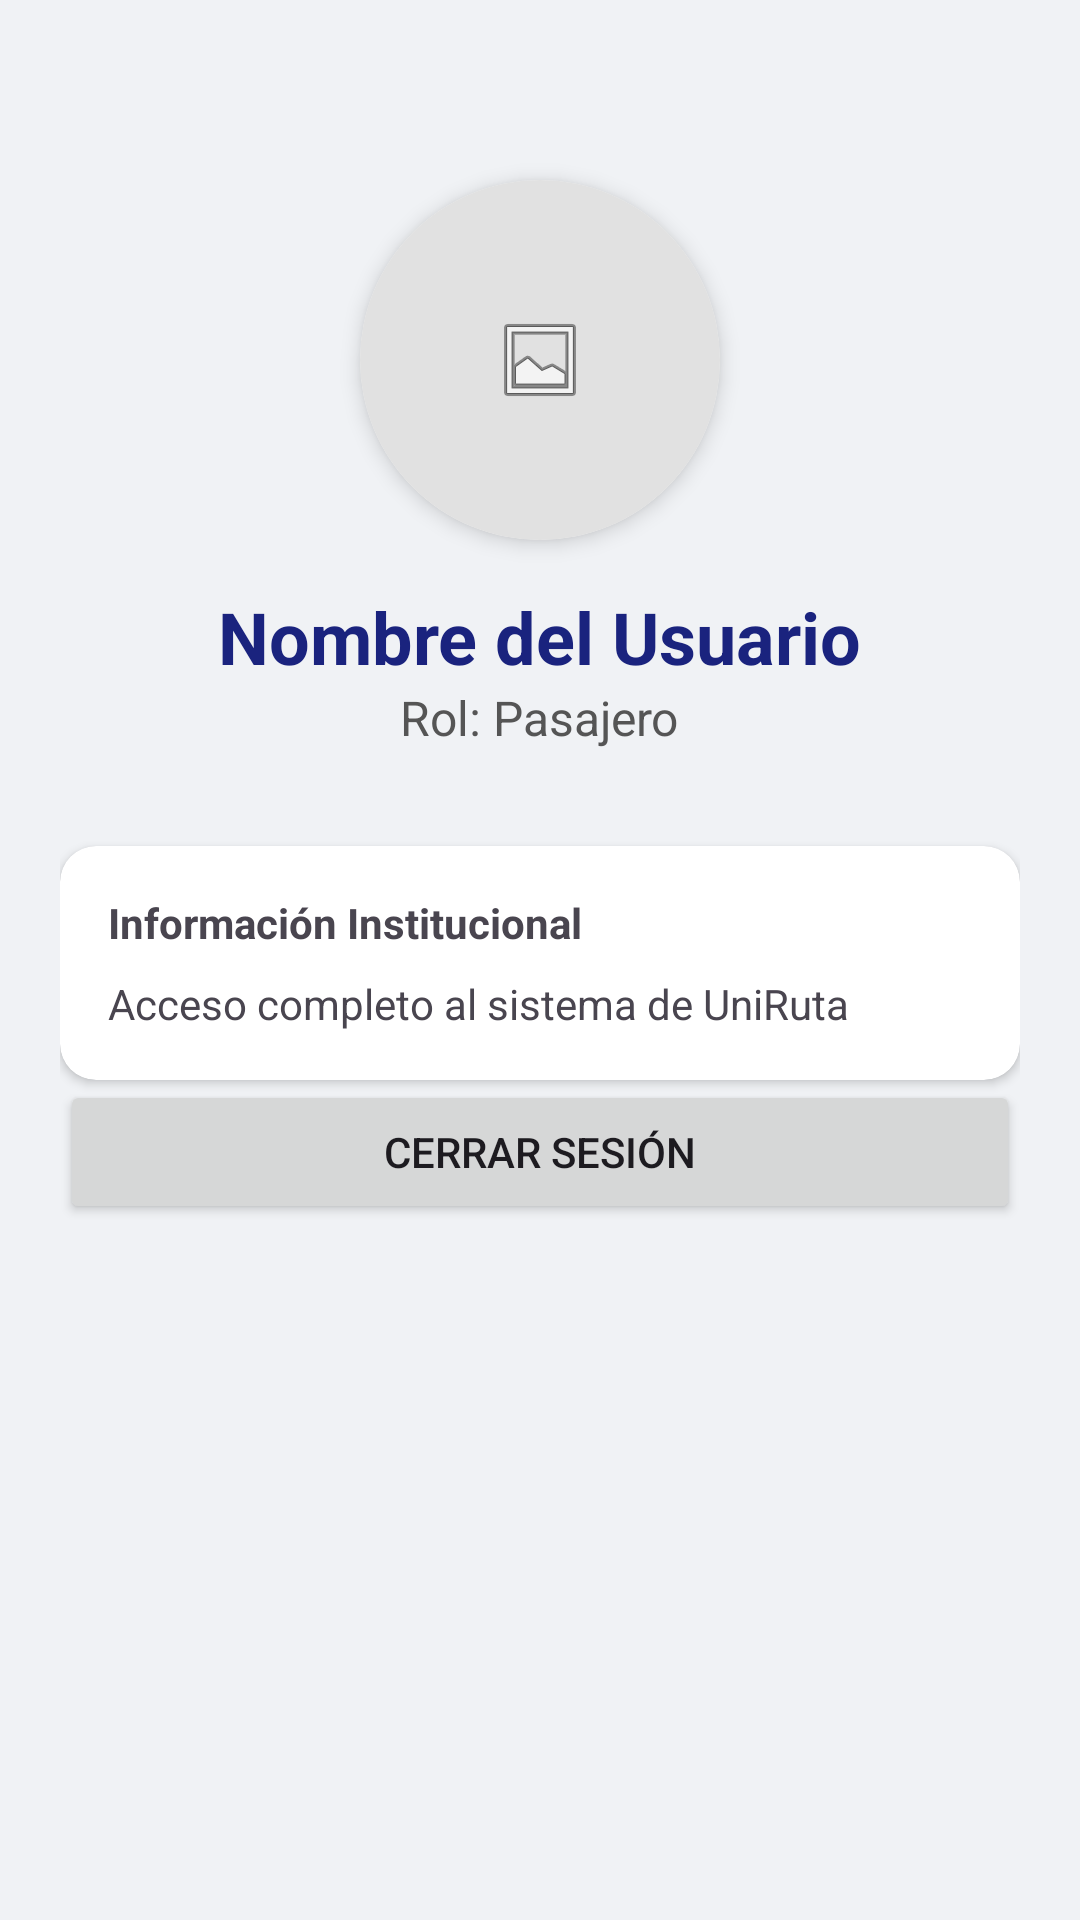

Write the Android layout XML for this screen, with the resource values it uses.
<!-- AndroidManifest.xml: application theme Theme.UniRutaApp -->
<!-- res/layout/activity_profile.xml -->
<?xml version="1.0" encoding="utf-8"?>
<LinearLayout xmlns:android="http://schemas.android.com/apk/res/android"
    xmlns:app="http://schemas.android.com/apk/res-auto"
    android:layout_width="match_parent"
    android:layout_height="match_parent"
    android:orientation="vertical"
    android:gravity="center_horizontal"
    android:background="#F0F2F5"
    android:padding="20dp">

    <androidx.cardview.widget.CardView
        android:layout_width="120dp"
        android:layout_height="120dp"
        android:layout_marginTop="40dp"
        app:cardCornerRadius="60dp"
        app:cardElevation="4dp">
        <ImageView
            android:layout_width="match_parent"
            android:layout_height="match_parent"
            android:src="@android:drawable/ic_menu_gallery"
            android:scaleType="centerInside"
            android:background="#E1E1E1" />
    </androidx.cardview.widget.CardView>

    <TextView
        android:id="@+id/tvNombrePerfil"
        android:layout_width="wrap_content"
        android:layout_height="wrap_content"
        android:text="Nombre del Usuario"
        android:textSize="24sp"
        android:textStyle="bold"
        android:textColor="#1A237E"
        android:layout_marginTop="16dp"/>

    <TextView
        android:id="@+id/tvRolPerfil"
        android:layout_width="wrap_content"
        android:layout_height="wrap_content"
        android:text="Rol: Pasajero"
        android:textSize="16sp"
        android:textColor="#555555"
        android:layout_marginBottom="32dp"/>

    <androidx.cardview.widget.CardView
        android:layout_width="match_parent"
        android:layout_height="wrap_content"
        app:cardCornerRadius="12dp"
        app:cardElevation="2dp">

        <LinearLayout
            android:layout_width="match_parent"
            android:layout_height="wrap_content"
            android:orientation="vertical"
            android:padding="16dp">

            <TextView
                android:layout_width="wrap_content"
                android:layout_height="wrap_content"
                android:text="Información Institucional"
                android:textStyle="bold"
                android:layout_marginBottom="8dp"/>

            <TextView
                android:id="@+id/tvDetalleRol"
                android:layout_width="wrap_content"
                android:layout_height="wrap_content"
                android:text="Acceso completo al sistema de UniRuta"/>
        </LinearLayout>
    </androidx.cardview.widget.CardView>

    <Button
        android:id="@+id/btnCerrarSesionPerfil"  android:layout_width="match_parent"
        android:layout_height="wrap_content"
        android:text="CERRAR SESIÓN"/>

</LinearLayout>
<!-- resources referenced by this layout -->
<resources>
  <style name="Theme.UniRutaApp" parent="Base.Theme.UniRutaApp" />
  <style name="Base.Theme.UniRutaApp" parent="Theme.Material3.DayNight.NoActionBar">
          
          
      </style>
</resources>
